Run: headless pygame with SDL's dummy video driver; simulated clock (each Clock.tick advances the game by its frame time, no real sleeping); random seed 0; keys injected as events and as key.get_pressed() state; no mouse input.
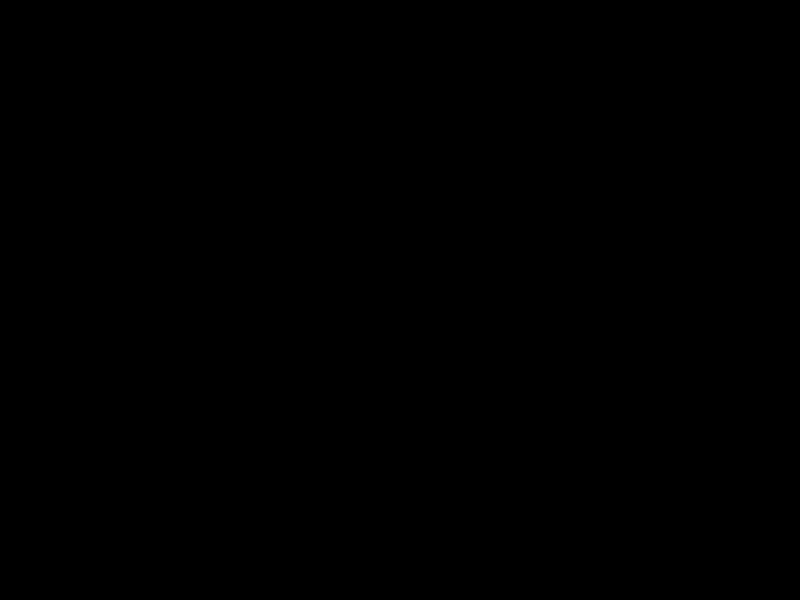
Frame 1 of 4 · flips 1–60 · no input
Frame 2 of 4 · flips 61–180 · tapped SPACE, RETURN · held RIGHT (→), D · screen unchanged from frame 1, image omitted
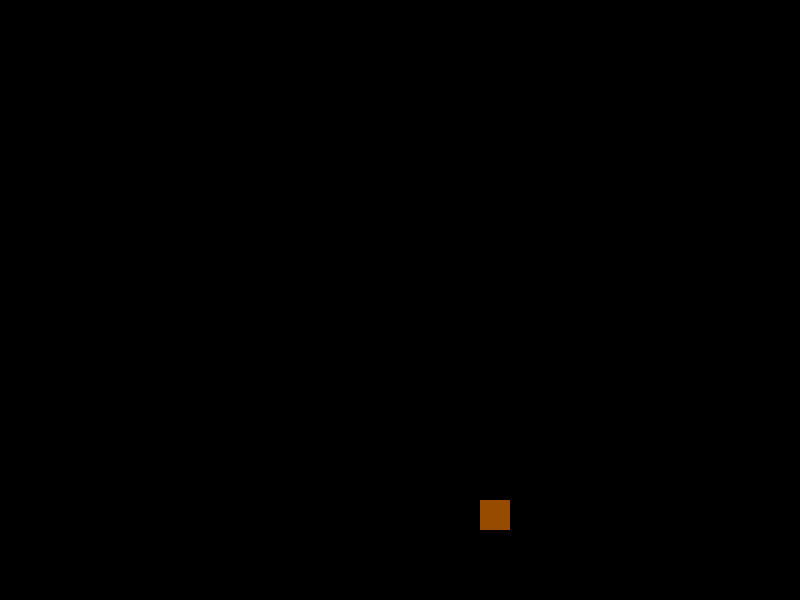
Frame 3 of 4 · flips 181–300 · held DOWN (↓), S
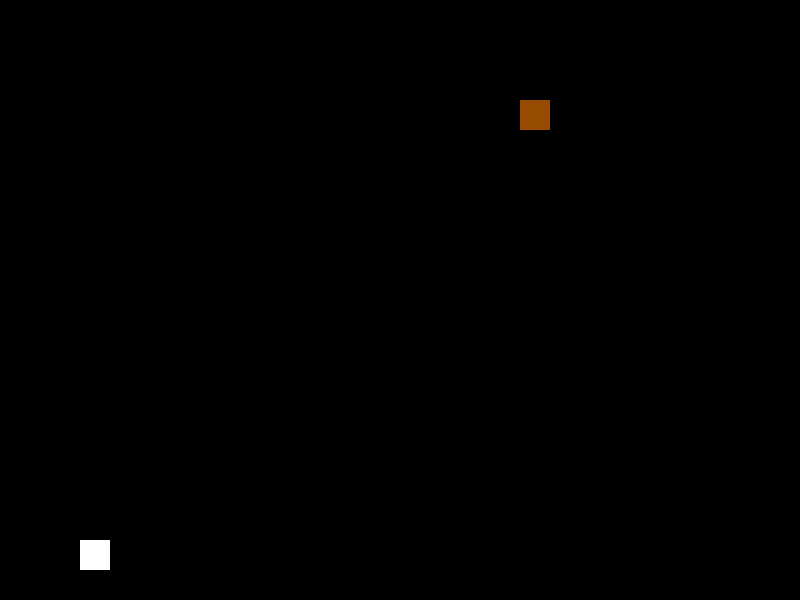
Frame 4 of 4 · flips 301–420 · held LEFT (←), A, UP (↑), W

The pygame program that drew these frames:

import pygame
import random
import time

pygame.init()

canvas_width = 800
canvas_height = 600

WHITE = (255, 255, 255)
BLACK = (0, 0, 0)
TRASH_COLOR = (150, 75, 0)

trash_width = 30
trash_height = 30
num_slots = 20
slot_width = canvas_width // num_slots

pile_x = canvas_width // 2
pile_y = canvas_height - trash_height

class Trash:
    def __init__(self, x, y):
        self.x = x
        self.y = y

    def update(self):
        self.y += 5

class Pile:
    def __init__(self, x, y):
        self.x = x
        self.y = y
        self.slots = [canvas_width // num_slots * i for i in range(num_slots)]
        self.heights = [0] * num_slots  # Initialize heights for each slot to zero


    def accumulate(self, slot):
        self.heights[slot] += trash_height

class Board:
    def __init__(self, pile_x, pile_y):
        self.pile = Pile(pile_x - trash_width // 2, pile_y)
        self.falling_trash = []

    def add_trash(self, slot):
        trash_x = self.pile.slots[slot]
        self.falling_trash.append(Trash(trash_x, 0))

    def update(self):
        new_falling_trash = []
        for trash in self.falling_trash:
            trash.update()
            if trash.y >= self.pile.y - trash_height:
                slot = (trash.x - self.pile.x) // slot_width
                self.pile.accumulate(slot)
            else:
                new_falling_trash.append(trash)

        self.falling_trash = new_falling_trash

    def draw(self, screen):
        screen.fill(BLACK)

        for slot_x, pile_height in zip(self.pile.slots, self.pile.heights):
            pygame.draw.rect(screen, WHITE, (slot_x, self.pile.y - pile_height, trash_width, pile_height))

        for trash in self.falling_trash:
            pygame.draw.rect(screen, TRASH_COLOR, (trash.x, trash.y, trash_width, trash_height))

screen = pygame.display.set_mode((canvas_width, canvas_height))
pygame.display.set_caption("Tower of Rubble")

clock = pygame.time.Clock()
fall_interval = 1000

board = Board(pile_x, pile_y)

running = True
last_fall_time = 0

while running:
    for event in pygame.event.get():
        if event.type == pygame.QUIT:
            running = False
    
    current_time = pygame.time.get_ticks()

    if current_time - last_fall_time >= fall_interval:
        slot = random.randint(0, num_slots - 1)
        board.add_trash(slot)
        last_fall_time = current_time

    board.update()
    board.draw(screen)

    pygame.display.flip()
    clock.tick(180)

pygame.quit()
